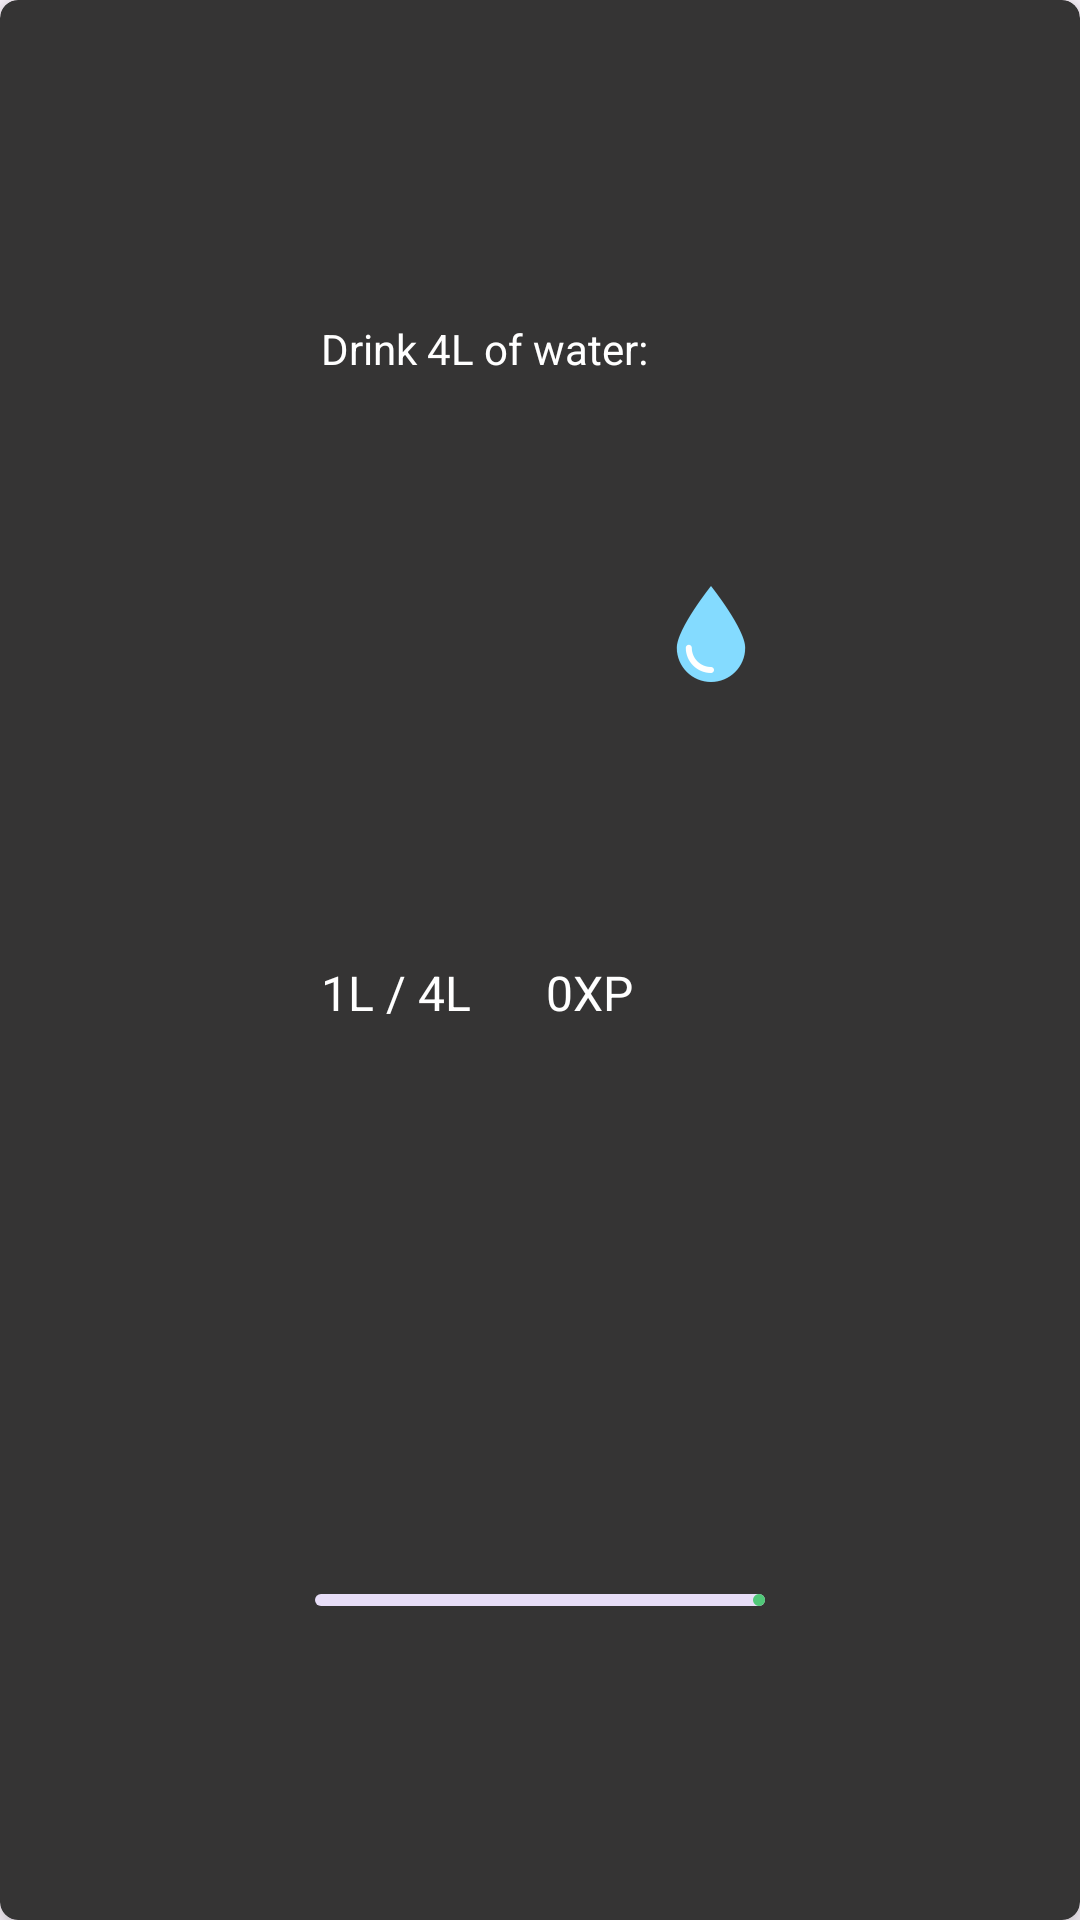

Reconstruct the res/layout file that produces this screen, plus the resources it refers to.
<!-- AndroidManifest.xml: application theme Theme.Coursework1 -->
<!-- res/layout/daily_challenge_layout.xml -->
<?xml version="1.0" encoding="utf-8"?>
<androidx.cardview.widget.CardView xmlns:android="http://schemas.android.com/apk/res/android"
    xmlns:app="http://schemas.android.com/apk/res-auto"
    android:id="@+id/card"
    android:layout_width="match_parent"
    android:layout_height="128dp"
    android:layout_margin="10dp"
    android:clickable="true"
    android:focusable="true"
    app:cardBackgroundColor="@color/button_bar"
    app:cardCornerRadius="6dp"
    app:cardElevation="6dp">

    <LinearLayout
        android:layout_width="match_parent"
        android:layout_height="match_parent"
        android:layout_gravity="center"
        android:gravity="center"
        android:orientation="vertical">

        <TextView
            android:id="@+id/challenge_text"
            android:layout_width="150dp"
            android:layout_height="0dp"
            android:layout_weight="1"
            android:text="@string/daily_challenge_water"
            android:textColor="@color/white"
            app:drawableEndCompat="@drawable/icons_32dp"

            android:padding="2dp"/>

        <LinearLayout
            android:layout_width="150dp"
            android:layout_height="0dp"
            android:layout_weight="1"
            android:orientation="horizontal">

            <TextView
                android:id="@+id/challenge_progress"
                android:layout_width="0dp"
                android:layout_weight="1"
                android:layout_height="wrap_content"
                android:text="@string/daily_challenge_progress"
                android:padding="2dp"
                android:textSize="16sp"
                android:textColor="@color/white"/>

            <TextView
                android:id="@+id/challenge_XP"
                android:layout_width="0dp"
                android:layout_weight="1"
                android:layout_height="wrap_content"
                android:text="@string/XP_placeholder"
                android:padding="2dp"
                android:textSize="16sp"
                android:textColor="@color/white"/>

        </LinearLayout>

        <com.google.android.material.progressindicator.LinearProgressIndicator
            android:id="@+id/challenge_progress_bar"
            android:layout_width="150dp"
            android:layout_height="0dp"
            android:layout_weight="1"
            android:indeterminate="false"
            android:max="4"
            android:progress="1"
            app:indicatorColor="@color/Emerald"
            app:indicatorInset="3dp"
            app:indicatorSize="33dp" />

    </LinearLayout>

</androidx.cardview.widget.CardView>
<!-- resources referenced by this layout -->
<resources>
  <color name="Emerald">#50C878</color>
  <color name="button_bar">#353434</color>
  <color name="white">#FFFFFFFF</color>
  <!-- drawable icons_32dp (drawable) -->
  <?xml version="1.0" encoding="utf-8"?>
  <layer-list xmlns:android="http://schemas.android.com/apk/res/android">
      <item
          android:width="32dp"
          android:height="32dp"
          android:drawable="@drawable/ic_water"
          android:gravity="center"/>
  </layer-list>
  <string name="XP_placeholder">0XP</string>
  <string name="daily_challenge_progress">1L / 4L</string>
  <string name="daily_challenge_water">Drink 4L of water:</string>
  <style name="Theme.Coursework1" parent="Base.Theme.Coursework1" />
  <!-- drawable ic_water: png bitmap (drawable, 2746 bytes) -->
  <style name="Base.Theme.Coursework1" parent="Theme.Material3.DayNight.NoActionBar">
          
          
      </style>
</resources>
